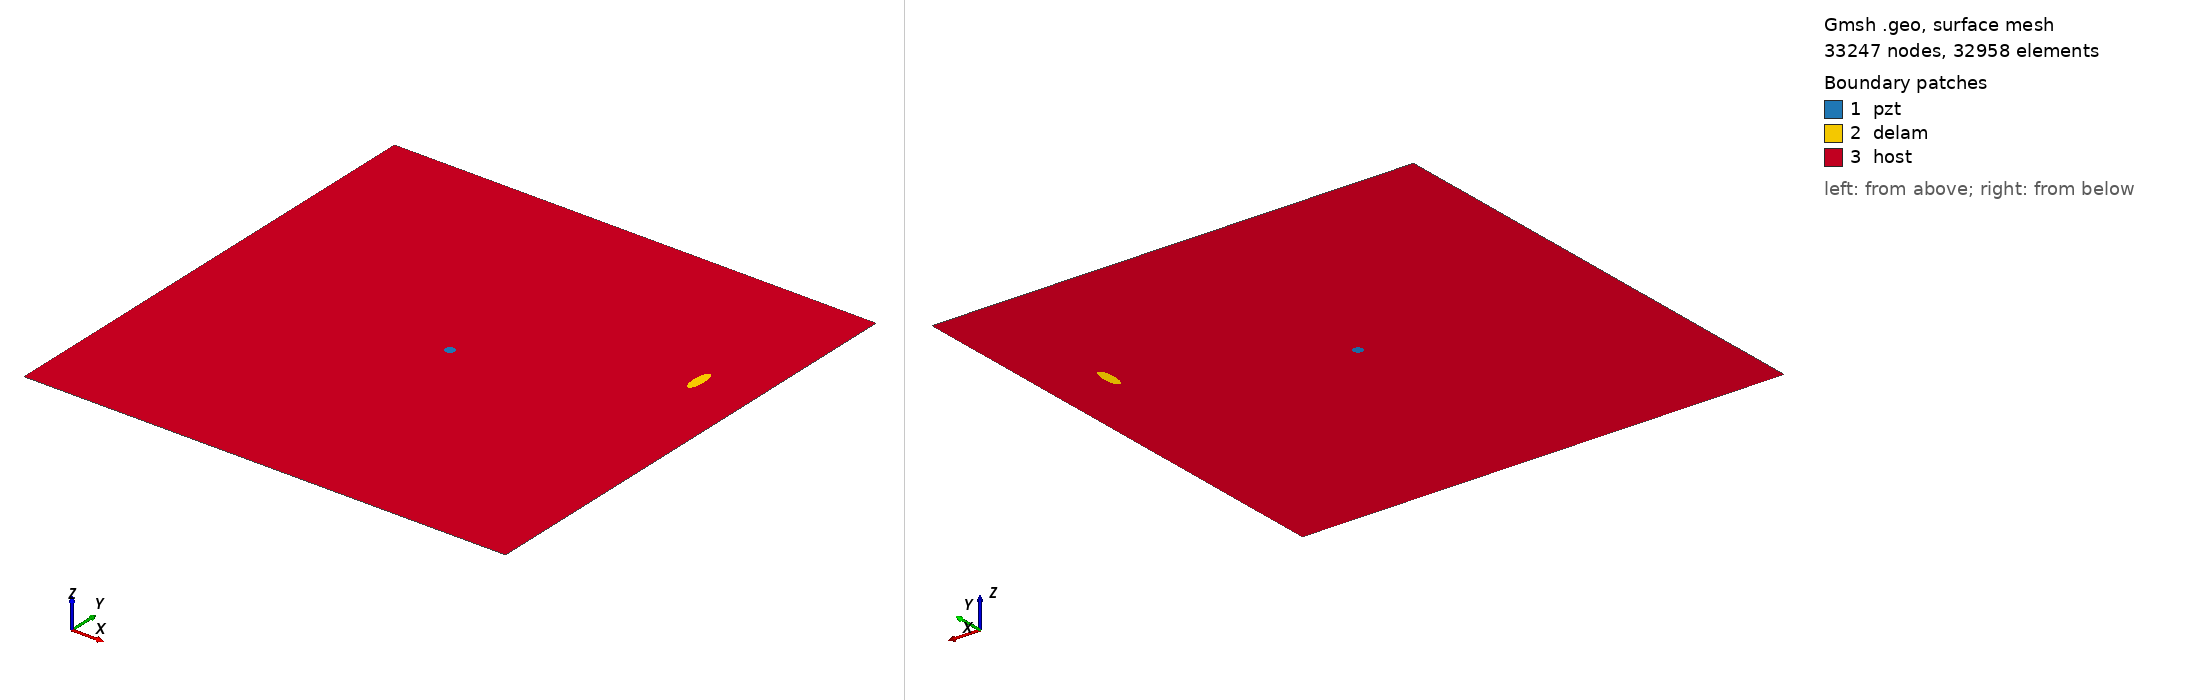

Gmsh geometry script, surface-meshed: 33247 nodes, 32958 surface elements. Boundary patches (legend numbers): 1 pzt, 2 delam, 3 host. Left view from above one corner, right view from below the opposite corner. Legend entries are the model's physical surfaces. The drawing asked Gmsh for element sizes between 1% and 20% of the model's largest extent; the script's own settings can give other sizes.

=== m2_162_delam1_position_no_69_a_15mm_b_5mm_angle_90.geo (drawn) ===
SetFactory("OpenCASCADE");
L=0.500000; 
W=0.500000; 
a=0.015000; 
b=0.005000; 
x=0.444444; 
y=0.333333; 
alpha=0.500000 *Pi; 
r=0.005000; 
xpzt=0.250000; 
ypzt=0.250000; 
//+
Point(1) = {0, 0, 0, 1.0};
//+
Point(2) = {L, 0, 0, 1.0};
//+
Point(3) = {L, W, 0, 1.0};
//+
Point(4) = {0, W, 0, 1.0};
//+
Line(1) = {1, 2};
//+
Line(2) = {2, 3};
//+
Line(3) = {3, 4};
//+
Line(4) = {4, 1};
//+
Circle(5) = {xpzt, ypzt, -0, r, 0, 2*Pi};
//+
Ellipse(6) = {x, y, -0, a, b, 0, 2*Pi};
//+
Rotate {{0, 0, 1}, {x, y, 0}, alpha} {
  Curve{6}; 
}
//+
Curve Loop(1) = {4, 1, 2, 3};
//+
Curve Loop(2) = {6};
//+
Curve Loop(3) = {5};
//+
Curve Loop(4) = {6};
//+
Curve Loop(5) = {5};
//+
Plane Surface(1) = {5};
//+
Plane Surface(2) = {4};
//+
Plane Surface(3) = {1, 2, 3};
//+
Point(9) = {xpzt, ypzt, 0, 1.0};
//+
Point{9} In Surface {1};// mesh node at centre of pzt
//+
Physical Surface("pzt") = {1};
//+
Physical Surface("delam") = {2};
//+
Physical Surface("host") = {3};

Mesh.Algorithm = 6; // Frontal
Mesh.CharacteristicLengthFactor = 0.070000;
Mesh.CharacteristicLengthMin = 0.001000;
Mesh.CharacteristicLengthMax = 0.200000;
Mesh.RecombineAll = 1; // Apply recombination algorithm
Mesh.SubdivisionAlgorithm = 1; // 1: all quadrangles
Mesh.Smoothing = 1;
